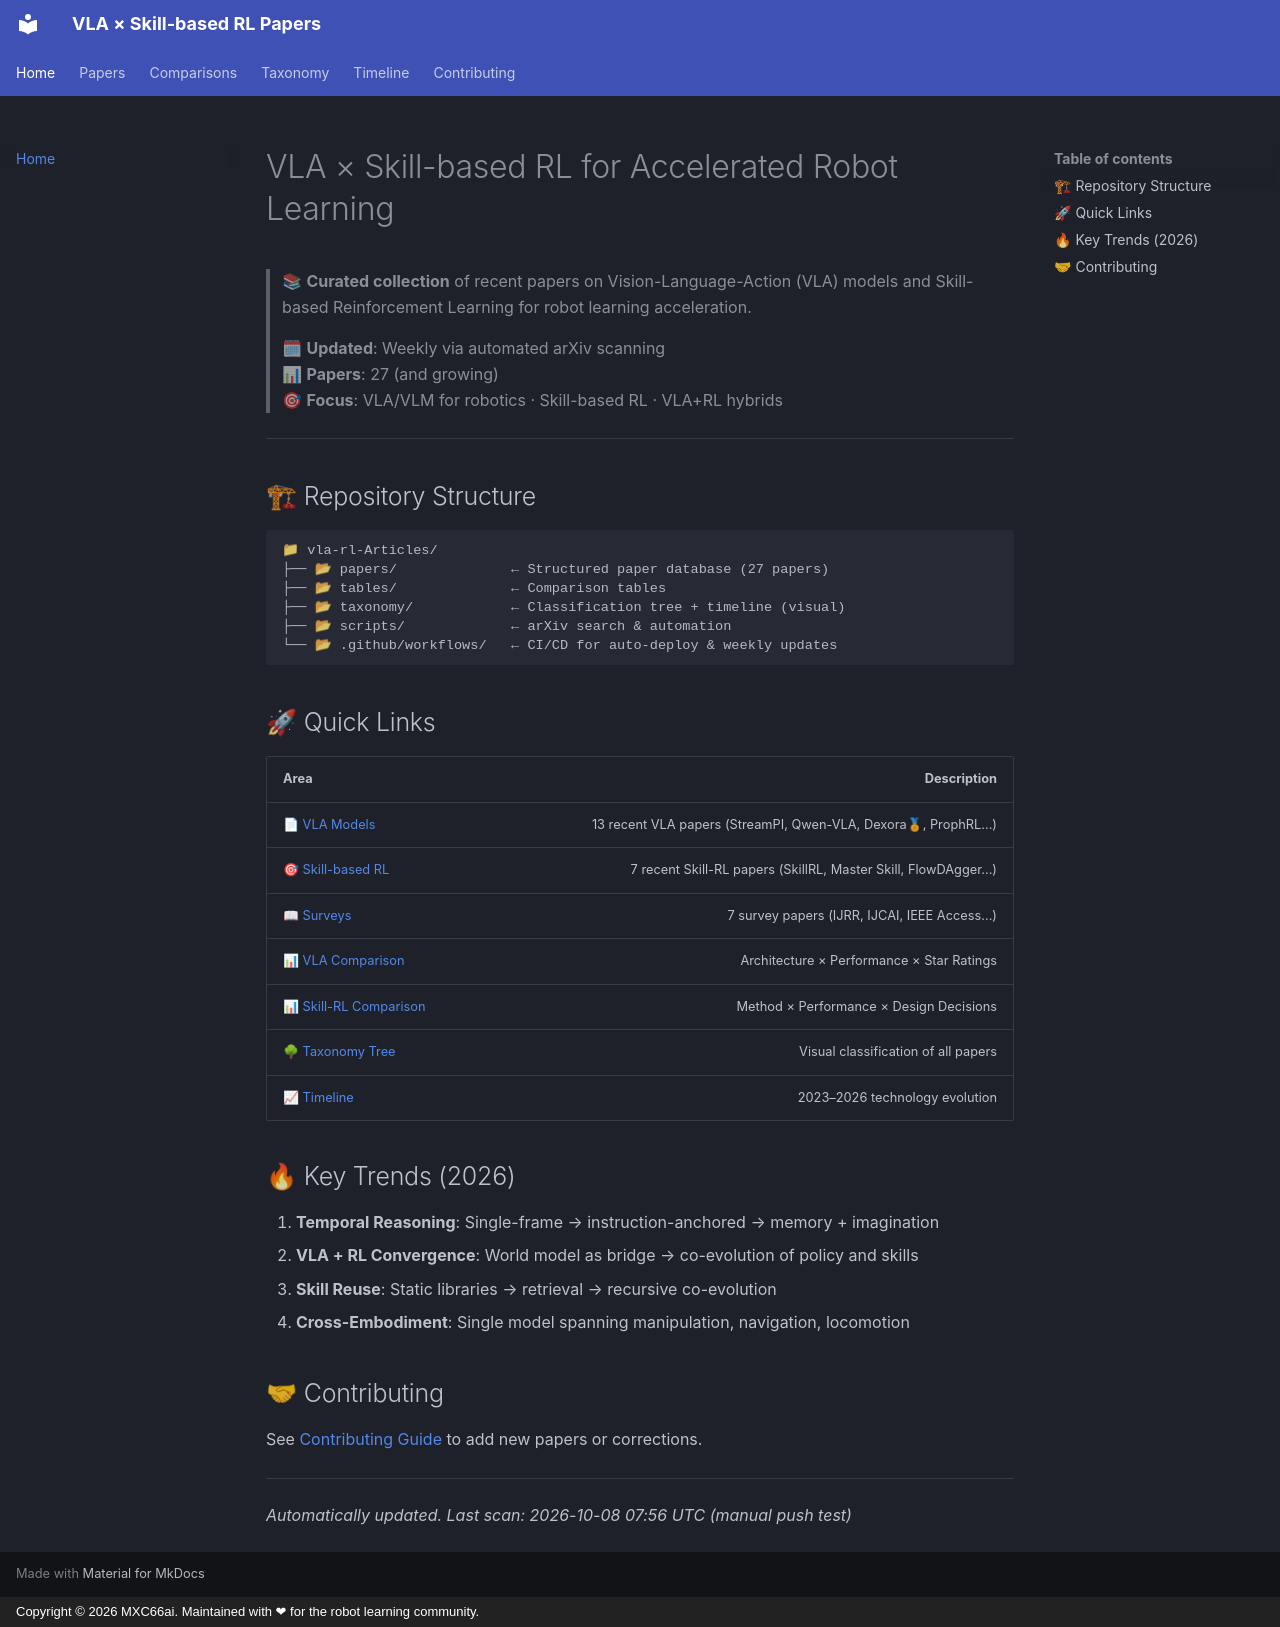

repository: MXC66ai/vla-rl-Articles · page: index.html · generator: mkdocs · copyright: Copyright © 2026 MXC66ai. Maintained with ❤ for the robot learning community.

# VLA × Skill-based RL for Accelerated Robot Learning

> 📚 **Curated collection** of recent papers on Vision-Language-Action (VLA) models and Skill-based Reinforcement Learning for robot learning acceleration.
>
> 🗓 **Updated**: Weekly via automated arXiv scanning  
> 📊 **Papers**: 27 (and growing)  
> 🎯 **Focus**: VLA/VLM for robotics · Skill-based RL · VLA+RL hybrids

---

## 🏗 Repository Structure

```
📁 vla-rl-Articles/
├── 📂 papers/              ← Structured paper database (27 papers)
├── 📂 tables/              ← Comparison tables
├── 📂 taxonomy/            ← Classification tree + timeline (visual)
├── 📂 scripts/             ← arXiv search & automation
└── 📂 .github/workflows/   ← CI/CD for auto-deploy & weekly updates
```

## 🚀 Quick Links

| Area | Description |
|:---|---:|
| [📄 VLA Models](papers/vla.md) | 13 recent VLA papers (StreamPI, Qwen-VLA, Dexora🏅, ProphRL...) |
| [🎯 Skill-based RL](papers/skill-rl.md) | 7 recent Skill-RL papers (SkillRL, Master Skill, FlowDAgger...) |
| [📖 Surveys](papers/surveys.md) | 7 survey papers (IJRR, IJCAI, IEEE Access...) |
| [📊 VLA Comparison](tables/vla-comparison.md) | Architecture × Performance × Star Ratings |
| [📊 Skill-RL Comparison](tables/skill-rl-comparison.md) | Method × Performance × Design Decisions |
| [🌳 Taxonomy Tree](taxonomy/taxonomy.md) | Visual classification of all papers |
| [📈 Timeline](taxonomy/timeline.md) | 2023–2026 technology evolution |

## 🔥 Key Trends (2026)

1. **Temporal Reasoning**: Single-frame → instruction-anchored → memory + imagination
2. **VLA + RL Convergence**: World model as bridge → co-evolution of policy and skills
3. **Skill Reuse**: Static libraries → retrieval → recursive co-evolution
4. **Cross-Embodiment**: Single model spanning manipulation, navigation, locomotion

## 🤝 Contributing

See [Contributing Guide](contributing.md) to add new papers or corrections.

---

*Automatically updated. Last scan: 2026-10-08 07:56 UTC (manual push test)*
